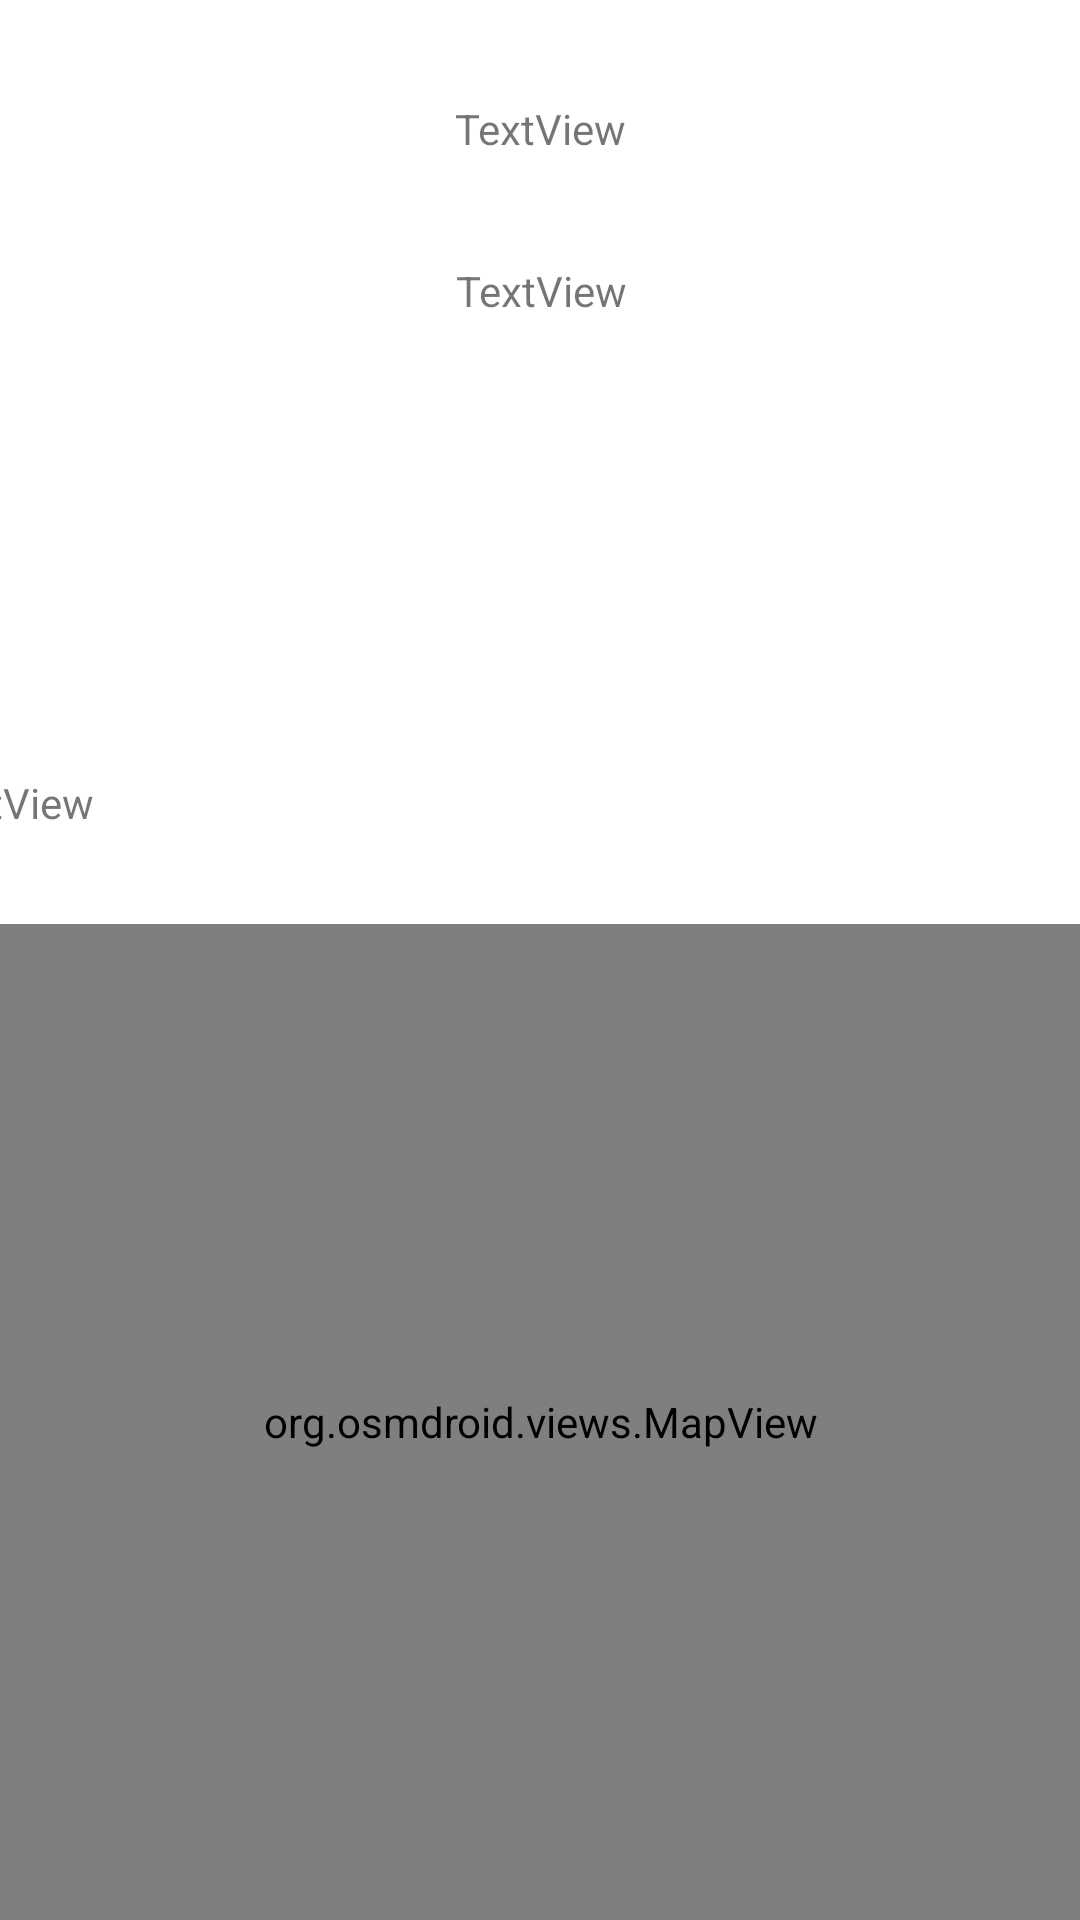

This screen was rendered from an Android layout file. Write that file and the resources it references.
<!-- AndroidManifest.xml: application theme Theme.ElephantBookFieldGuide -->
<!-- res/layout/activity_individual.xml -->
<?xml version="1.0" encoding="utf-8"?>
<androidx.constraintlayout.widget.ConstraintLayout xmlns:android="http://schemas.android.com/apk/res/android"
    xmlns:app="http://schemas.android.com/apk/res-auto"
    xmlns:tools="http://schemas.android.com/tools"
    android:layout_width="match_parent"
    android:layout_height="match_parent"
    tools:context=".MainActivity">

    <org.osmdroid.views.MapView
        android:id="@+id/mapView"
        android:layout_width="410dp"
        android:layout_height="332dp"
        app:layout_constraintBottom_toBottomOf="parent"
        app:layout_constraintEnd_toEndOf="parent"
        app:layout_constraintStart_toStartOf="parent" />

    <TextView
        android:id="@+id/lastSeen"
        android:layout_width="412dp"
        android:layout_height="50dp"
        android:text="TextView"
        app:layout_constraintBottom_toTopOf="@+id/mapView"
        app:layout_constraintEnd_toEndOf="parent"
        app:layout_constraintHorizontal_bias="0.5"
        app:layout_constraintStart_toStartOf="parent" />

    <TextView
        android:id="@+id/elephantName"
        android:layout_width="184dp"
        android:layout_height="54dp"
        android:layout_marginTop="16dp"
        android:layout_marginBottom="11dp"
        android:text="TextView"
        android:gravity="center"
        app:layout_constraintBottom_toTopOf="@+id/seekCode"
        app:layout_constraintEnd_toEndOf="parent"
        app:layout_constraintHorizontal_bias="0.5"
        app:layout_constraintStart_toStartOf="parent"
        app:layout_constraintTop_toTopOf="parent" />

    <TextView
        android:id="@+id/seekCode"
        android:layout_width="410dp"
        android:layout_height="32dp"
        android:layout_marginTop="11dp"
        android:text="TextView"
        android:gravity="center"
        app:layout_constraintEnd_toEndOf="parent"
        app:layout_constraintHorizontal_bias="0.5"
        app:layout_constraintStart_toStartOf="parent"
        app:layout_constraintTop_toBottomOf="@+id/elephantName" />

    <ImageView
        android:id="@+id/elephantPicture"
        android:layout_width="410dp"
        android:layout_height="187dp"
        android:layout_marginTop="16dp"
        android:layout_marginBottom="33dp"
        app:layout_constraintBottom_toTopOf="@+id/lastSeen"
        app:layout_constraintEnd_toEndOf="parent"
        app:layout_constraintHorizontal_bias="0.5"
        app:layout_constraintStart_toStartOf="parent"
        app:layout_constraintTop_toBottomOf="@+id/seekCode"
        tools:srcCompat="@tools:sample/avatars" />
</androidx.constraintlayout.widget.ConstraintLayout>
<!-- resources referenced by this layout -->
<resources>
  <style name="Theme.ElephantBookFieldGuide" parent="Theme.MaterialComponents.DayNight.DarkActionBar">
          
          <item name="colorPrimary">@color/purple_500</item>
          <item name="colorPrimaryVariant">@color/purple_700</item>
          <item name="colorOnPrimary">@color/white</item>
          
          <item name="colorSecondary">@color/teal_200</item>
          <item name="colorSecondaryVariant">@color/teal_700</item>
          <item name="colorOnSecondary">@color/black</item>
          
          <item name="android:statusBarColor" tools:targetApi="l">?attr/colorPrimaryVariant</item>
          
      </style>
  <!-- not gathered from this repository: default colours our renderer supplied (Android Studio template values) -->
  <color name="purple_500">#FF6200EE</color>
  <color name="purple_700">#FF3700B3</color>
  <color name="teal_200">#FF03DAC5</color>
  <color name="teal_700">#FF018786</color>
  <color name="black">#FF000000</color>
  <color name="white">#FFFFFFFF</color>
</resources>
